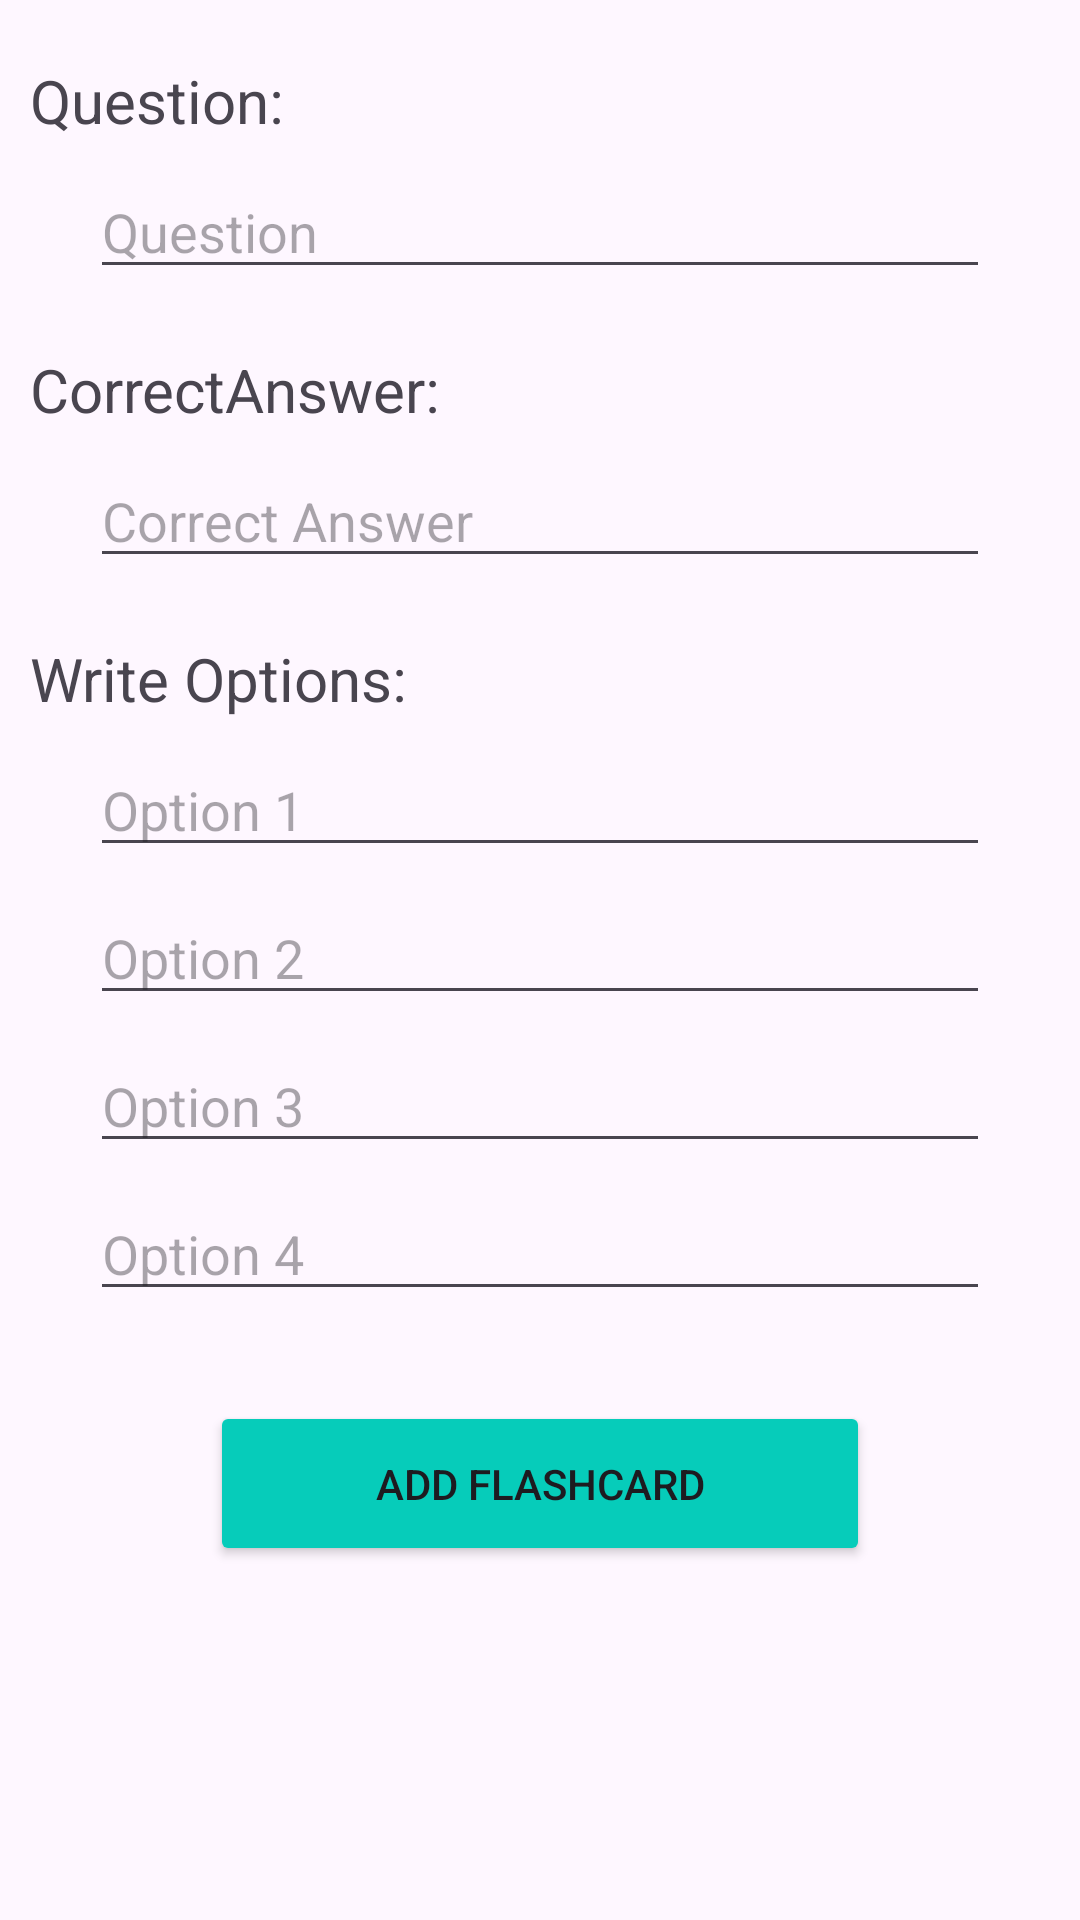

Layout XML and referenced resources for this Android screen:
<!-- AndroidManifest.xml: application theme Theme.FlashCardIntern -->
<!-- res/layout/activity_add_flash_card.xml -->
<?xml version="1.0" encoding="utf-8"?>
<androidx.constraintlayout.widget.ConstraintLayout xmlns:android="http://schemas.android.com/apk/res/android"
    xmlns:app="http://schemas.android.com/apk/res-auto"
    xmlns:tools="http://schemas.android.com/tools"
    android:id="@+id/main"
    android:layout_width="match_parent"
    android:layout_height="match_parent"
    tools:context=".AddFlashCardActivity">



    <TextView
        android:id="@+id/questionTV"
        android:layout_width="wrap_content"
        android:layout_height="wrap_content"
        android:text="Question:"
        android:textSize="20sp"
        android:layout_marginStart="10dp"
        android:layout_marginTop="20dp"
        app:layout_constraintTop_toTopOf="parent"
        app:layout_constraintStart_toStartOf="parent"/>

    <EditText
        android:id="@+id/questionInput"
        android:layout_width="match_parent"
        android:layout_height="wrap_content"
        android:hint="Question"
        android:layout_marginTop="8dp"
        android:layout_marginStart="30dp"
        android:layout_marginEnd="30dp"
        app:layout_constraintStart_toStartOf="parent"
        app:layout_constraintTop_toBottomOf="@id/questionTV"/>

    <TextView
        android:id="@+id/correctAnsTV"
        android:layout_width="wrap_content"
        android:layout_height="wrap_content"
        android:text="CorrectAnswer:"
        android:textSize="20sp"
        android:layout_marginStart="10dp"
        android:layout_marginTop="20dp"
        app:layout_constraintStart_toStartOf="parent"
        app:layout_constraintTop_toBottomOf="@id/questionInput"/>


    <EditText
        android:id="@+id/answerInput"
        android:layout_width="match_parent"
        android:layout_height="wrap_content"
        android:hint="Correct Answer"
        android:layout_marginTop="8dp"
        android:layout_marginStart="30dp"
        android:layout_marginEnd="30dp"
        app:layout_constraintTop_toBottomOf="@id/correctAnsTV"/>

    <TextView
        android:id="@+id/optionsSelectTV"
        android:layout_width="wrap_content"
        android:layout_height="wrap_content"
        android:text="Write Options:"
        android:textSize="20sp"
        android:layout_marginStart="10dp"
        android:layout_marginTop="20dp"
        app:layout_constraintStart_toStartOf="parent"
        app:layout_constraintTop_toBottomOf="@id/answerInput"/>



    <EditText
        android:id="@+id/option1Input"
        android:layout_width="match_parent"
        android:layout_height="wrap_content"
        android:hint="Option 1"
        android:layout_marginTop="8dp"
        android:layout_marginStart="30dp"
        android:layout_marginEnd="30dp"
        app:layout_constraintTop_toBottomOf="@id/optionsSelectTV"/>

    <EditText
        android:id="@+id/option2Input"
        android:layout_width="match_parent"
        android:layout_height="wrap_content"
        android:hint="Option 2"
        android:layout_marginTop="8dp"
        android:layout_marginStart="30dp"
        android:layout_marginEnd="30dp"
        app:layout_constraintTop_toBottomOf="@id/option1Input"/>

    <EditText
        android:id="@+id/option3Input"
        android:layout_width="match_parent"
        android:layout_height="wrap_content"
        android:hint="Option 3"
        android:layout_marginTop="8dp"
        android:layout_marginStart="30dp"
        android:layout_marginEnd="30dp"
        app:layout_constraintTop_toBottomOf="@id/option2Input"/>

    <EditText
        android:id="@+id/option4Input"
        android:layout_width="match_parent"
        android:layout_height="wrap_content"
        android:hint="Option 4"
        android:layout_marginTop="8dp"
        android:layout_marginStart="30dp"
        android:layout_marginEnd="30dp"
        app:layout_constraintTop_toBottomOf="@id/option3Input"/>

    <Button
        android:id="@+id/addFlashcardButton"
        android:layout_width="220dp"
        android:layout_height="55dp"
        android:text="Add Flashcard"
        android:layout_marginTop="30dp"
        android:backgroundTint="@color/shady"
        app:layout_constraintStart_toStartOf="parent"
        app:layout_constraintEnd_toEndOf="parent"
        app:layout_constraintTop_toBottomOf="@id/option4Input"/>


</androidx.constraintlayout.widget.ConstraintLayout>
<!-- resources referenced by this layout -->
<resources>
  <color name="shady">#06CCBA</color>
  <style name="Theme.FlashCardIntern" parent="Base.Theme.FlashCardIntern" />
  <style name="Base.Theme.FlashCardIntern" parent="Theme.Material3.DayNight.NoActionBar">
          
          
      </style>
</resources>
